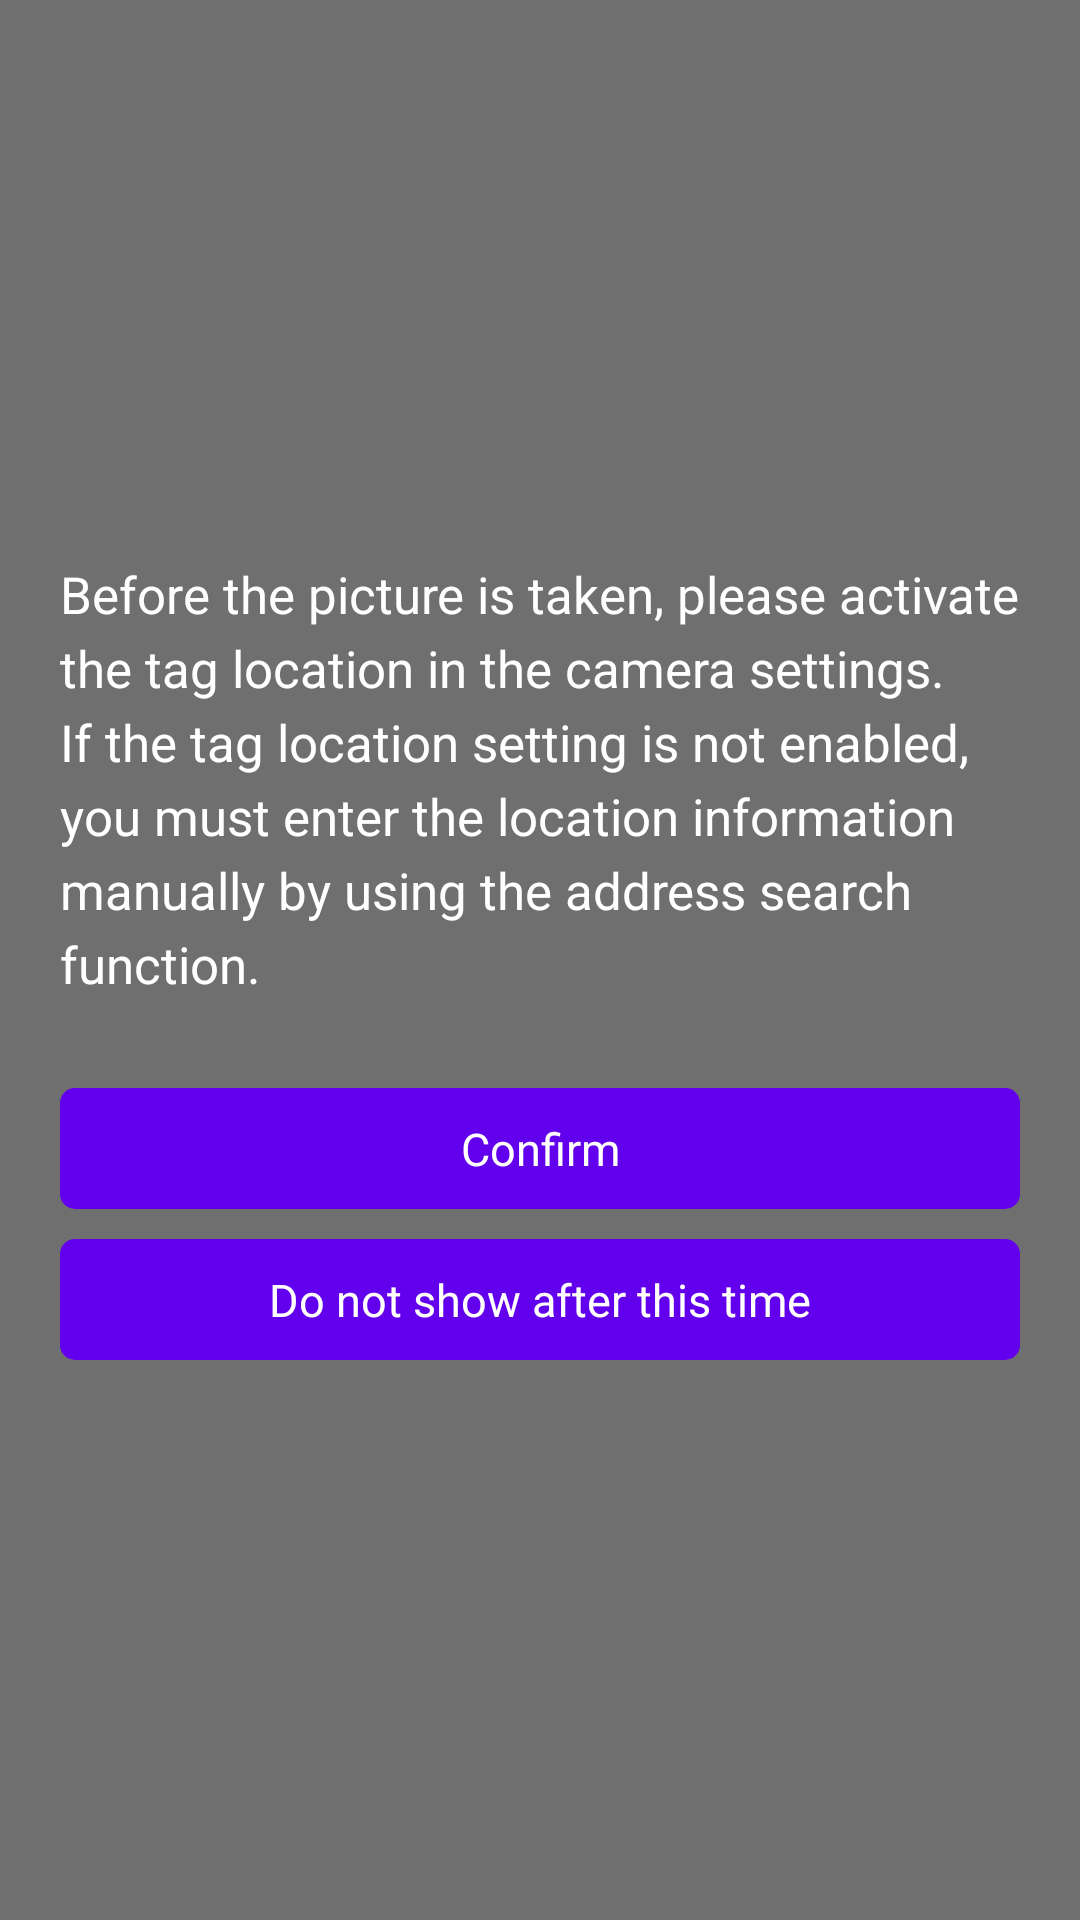

Android layout source for this screen:
<!-- AndroidManifest.xml: application theme AppTheme -->
<!-- res/layout/popup_window_camera.xml -->
<?xml version="1.0" encoding="utf-8"?>
<LinearLayout xmlns:android="http://schemas.android.com/apk/res/android"
    android:background="@color/popupWindowBackground"
    android:orientation="vertical"
    android:layout_width="match_parent"
    android:layout_height="match_parent"
    android:gravity="center"
    android:padding="20dp">
    <TextView
        android:layout_width="wrap_content"
        android:layout_height="wrap_content"
        android:textColor="@android:color/white"
        android:textSize="@dimen/popup_window_camera_guide"
        android:lineSpacingExtra="5dp"
        android:text="@string/camera_info_message1"
        android:id="@+id/textView1"
        android:padding="0dp" />

    <LinearLayout
        android:layout_marginTop="30dp"
        android:orientation="vertical"
        android:layout_width="match_parent"
        android:layout_height="wrap_content">
        <TextView
            android:background="@drawable/bg_button"
            android:gravity="center"
            android:padding="10dp"
            android:layout_width="match_parent"
            android:layout_height="wrap_content"
            android:text="@string/camera_info_message2"
            android:textSize="@dimen/bigger_text_size"
            android:textColor="@android:color/white"
            android:id="@+id/textView2" />
        
        <TextView
            android:layout_marginTop="10dp"
            android:background="@drawable/bg_button"
            android:gravity="center"
            android:padding="10dp"
            android:layout_width="match_parent"
            android:layout_height="wrap_content"
            android:text="@string/camera_info_message3"
            android:textSize="@dimen/bigger_text_size"
            android:textColor="@android:color/white"
            android:id="@+id/textView3" />
    </LinearLayout>
</LinearLayout>
<!-- resources referenced by this layout -->
<resources>
  <color name="popupWindowBackground">#90000000</color>
  <dimen name="bigger_text_size">15sp</dimen>
  <dimen name="popup_window_camera_guide">17dp</dimen>
  <!-- drawable bg_button (drawable) -->
  <?xml version="1.0" encoding="utf-8"?>
  <shape xmlns:android="http://schemas.android.com/apk/res/android">
      <solid
          android:color="@color/colorPrimary"/>
      <corners
          android:radius="5dp" />
      <stroke
          android:width="0dp"
          android:color="@android:color/white"/>
      <padding
          android:left="10dp"
          android:top="10dp"
          android:right="10dp"
          android:bottom="10dp" />
  </shape>
  <string name="camera_info_message1">Before the picture is taken, please activate the tag location in the camera settings. If the tag location setting is not enabled, you must enter the location information manually by using the address search function.</string>
  <string name="camera_info_message2">Confirm</string>
  <string name="camera_info_message3">Do not show after this time</string>
  <!-- not gathered from this repository: default colours our renderer supplied (Android Studio template values) -->
  <color name="colorPrimary">#FF6200EE</color>
</resources>
